8-way image classification set "hospital_1" from GitHub (fahadjamil567/Gastric_Cancer-Model); label vocabulary: ADI, DEB, LYM, MUC, MUS, NOR, STR, TUM.

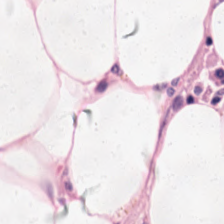
Label: ADI

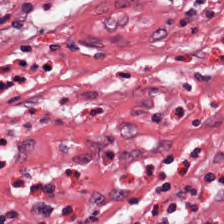
Label: STR

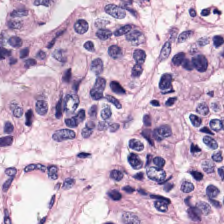
Label: LYM

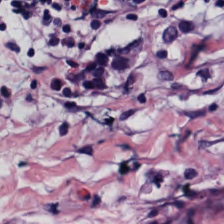
Label: MUS

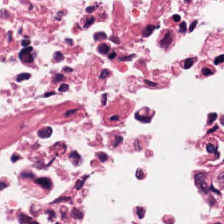
Label: DEB

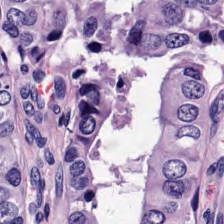
Label: NOR
